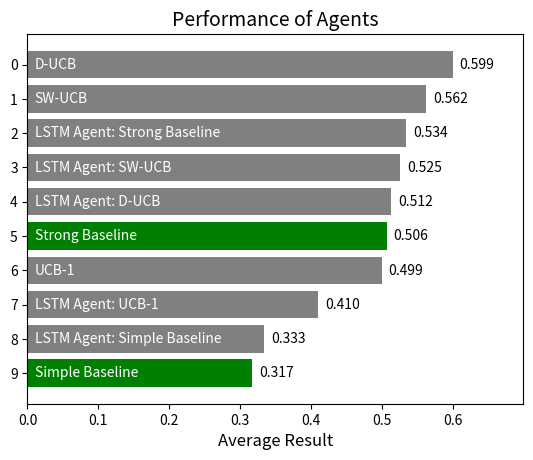

The matplotlib source for this figure:
import matplotlib.pyplot as plt
import numpy as np

# Names of agents
agents = ["Simple Baseline", "Strong Baseline", "SW-UCB", "UCB-1", "D-UCB", "LSTM Agent: Strong Baseline",
          "LSTM Agent: Simple Baseline", "LSTM Agent: UCB-1", "LSTM Agent: SW-UCB", "LSTM Agent: D-UCB"]

# Corresponding average results
average_results = [0.317, 0.506, 0.562, 0.499, 0.599, 0.534, 0.333, 0.41, 0.525, 0.512]

# Sort agents and average_results by average_results
sort_index = np.argsort(average_results)[::-1]  # Reverse order
agents = [agents[i] for i in sort_index]
average_results = [average_results[i] for i in sort_index]

y_pos = np.arange(len(agents))

# Create a figure and a set of subplots
fig, ax = plt.subplots()

# Set colors for the bars
colors = ['gray' if agent != 'Strong Baseline' and agent != 'Simple Baseline' else 'green' for agent in agents]

# Create horizontal bars with colors
bars = ax.barh(y_pos, average_results, align='center', color=colors)

# Label the bars with the average result value
for i in range(len(bars)):
    ax.text(bars[i].get_width() + 0.01, bars[i].get_y() + bars[i].get_height()/2,
            f'{average_results[i]:.3f}', color='black', va='center')

# Set a buffer space for x-axis
ax.set_xlim([0, max(average_results) + 0.1])

# Invert the y-axis to have the highest value at the top
ax.invert_yaxis()

# Set title and labels for axes
ax.set_xlabel("Average Result", fontsize=12)
ax.set_title("Performance of Agents", fontsize=14)

# Place y labels (agent names) inside the bars
ax.set_yticks(y_pos)
for i in range(len(agents)):
    ax.text(0.01, i, agents[i], va='center', ha='left', color='white', fontsize=10)


plt.savefig('averageReward.png', dpi=500)
plt.show()
